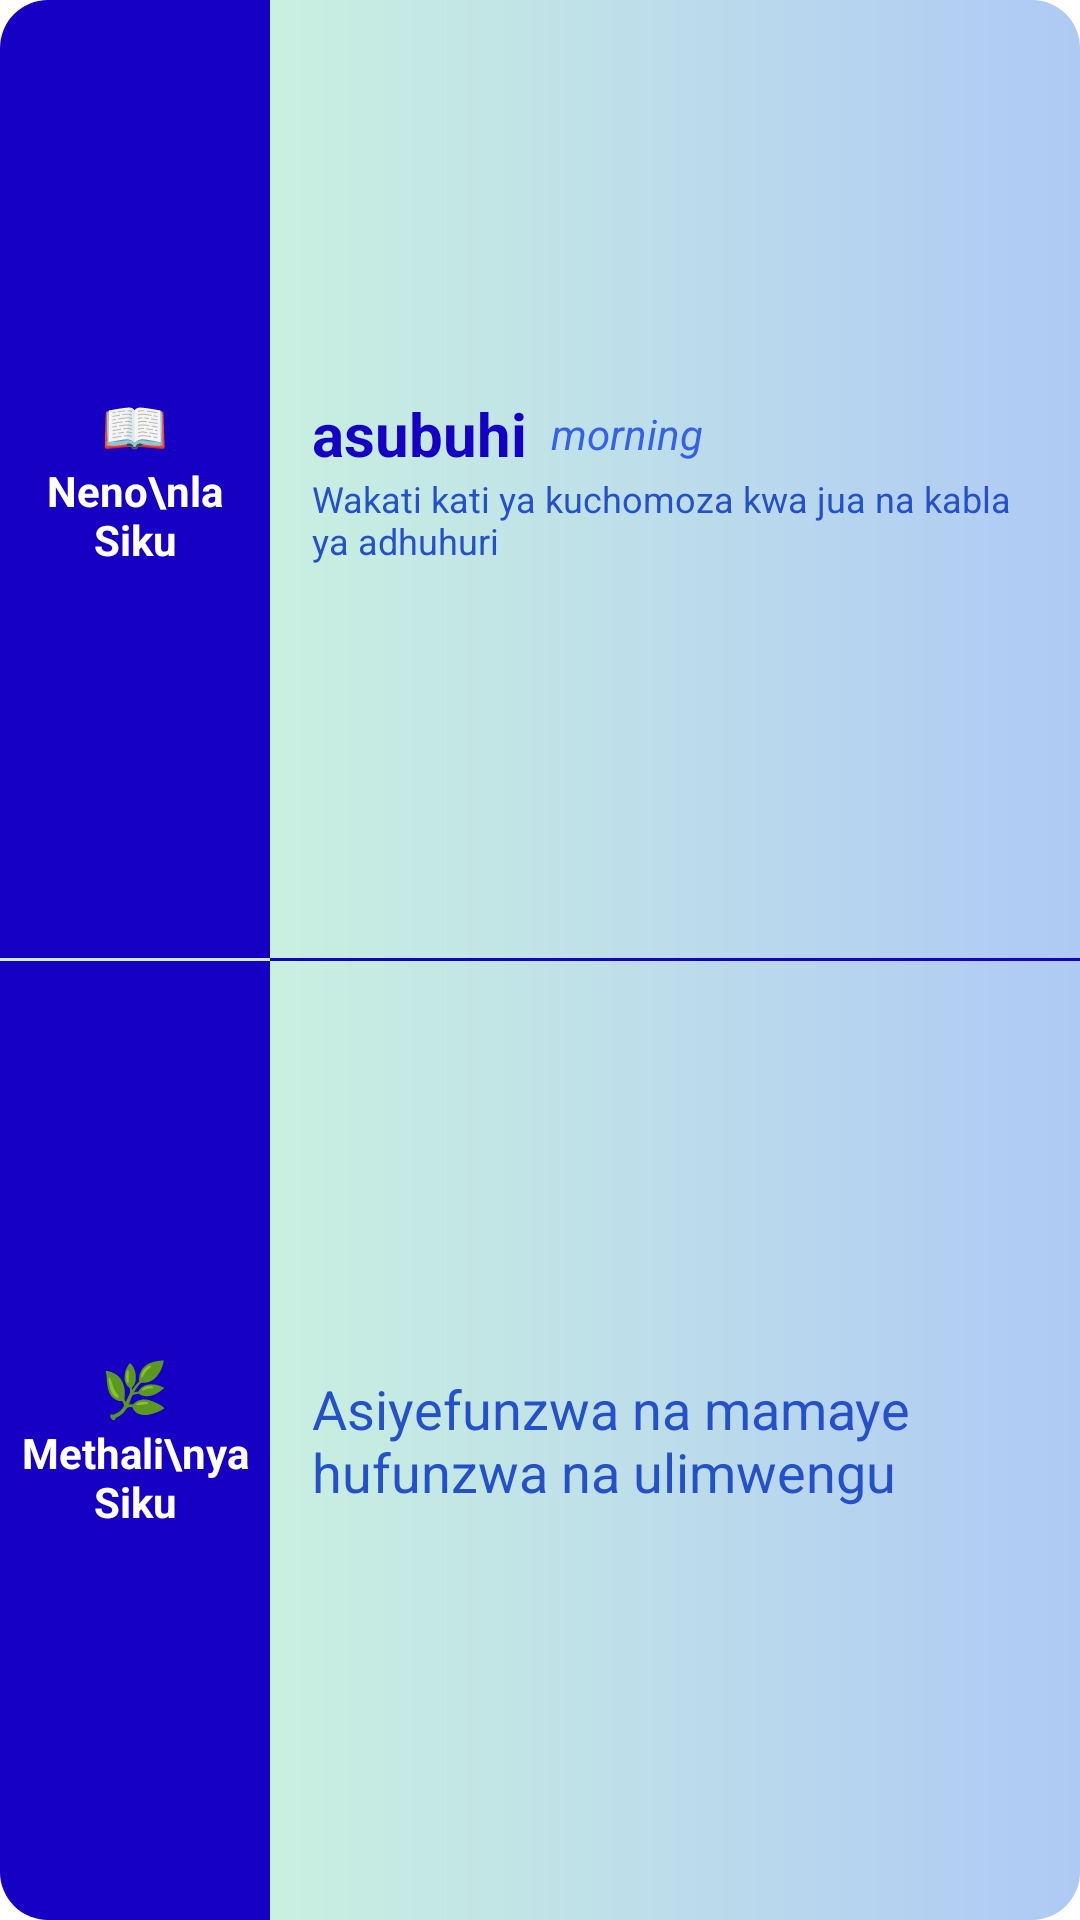

Write the Android layout XML for this screen, with the resource values it uses.
<!-- AndroidManifest.xml: application theme Theme.SwahiLib.Splash -->
<!-- res/layout/widget_both_wide.xml -->
<?xml version="1.0" encoding="utf-8"?>
<LinearLayout xmlns:android="http://schemas.android.com/apk/res/android"
    android:id="@+id/widget_root"
    android:layout_width="match_parent"
    android:layout_height="match_parent"
    android:orientation="vertical">

    
    <LinearLayout
        android:layout_width="match_parent"
        android:layout_height="0dp"
        android:layout_weight="1"
        android:orientation="horizontal">

        <LinearLayout
            android:layout_width="90dp"
            android:layout_height="match_parent"
            android:background="@drawable/widget_bg_navy_top_left"
            android:orientation="vertical"
            android:gravity="center"
            android:padding="4dp">

            <TextView
                android:layout_width="wrap_content"
                android:layout_height="wrap_content"
                android:text="📖"
                android:textSize="18sp" />

            <TextView
                android:layout_width="wrap_content"
                android:layout_height="wrap_content"
                android:gravity="center"
                android:text="Neno\nla Siku"
                android:textColor="@color/white"
                android:textSize="14sp"
                android:textStyle="bold" />
        </LinearLayout>

        <LinearLayout
            android:layout_width="0dp"
            android:layout_height="match_parent"
            android:layout_weight="1"
            android:background="@drawable/widget_bg_gradient_top_right"
            android:orientation="vertical"
            android:gravity="center_vertical"
            android:paddingStart="14dp"
            android:paddingEnd="12dp">

            <LinearLayout
                android:layout_width="match_parent"
                android:layout_height="wrap_content"
                android:baselineAligned="false"
                android:gravity="center_vertical"
                android:orientation="horizontal">

                <TextView
                    android:id="@+id/widget_title"
                    android:layout_width="wrap_content"
                    android:layout_height="wrap_content"
                    android:text="asubuhi"
                    android:textColor="@color/widget_word_text"
                    android:textSize="20sp"
                    android:textStyle="bold"
                    android:maxLines="1"
                    android:ellipsize="end" />

                <TextView
                    android:id="@+id/widget_english"
                    android:layout_width="wrap_content"
                    android:layout_height="wrap_content"
                    android:layout_marginStart="8dp"
                    android:text="morning"
                    android:textColor="@color/widget_translation_text"
                    android:textSize="14sp"
                    android:textStyle="italic"
                    android:maxLines="1"
                    android:ellipsize="end" />

            </LinearLayout>

            <TextView
                android:id="@+id/widget_meaning"
                android:layout_width="match_parent"
                android:layout_height="wrap_content"
                android:text="Wakati kati ya kuchomoza kwa jua na kabla ya adhuhuri"
                android:textColor="@color/widget_meaning_text"
                android:textSize="12sp"
                android:maxLines="2"
                android:ellipsize="end" />

        </LinearLayout>

    </LinearLayout>

    <LinearLayout
        android:layout_width="match_parent"
        android:layout_height="wrap_content"
        android:baselineAligned="false"
        android:gravity="center_vertical"
        android:orientation="horizontal">

        <LinearLayout
            android:layout_width="90dp"
            android:layout_height="1dp"
            android:background="@color/widget_gradient_start" />

        <LinearLayout
            android:layout_width="0dp"
            android:layout_height="1dp"
            android:layout_weight="1"
            android:background="@color/widget_navy"
            android:paddingStart="14dp"
            android:paddingEnd="12dp"/>

    </LinearLayout>

    
    <LinearLayout
        android:layout_width="match_parent"
        android:layout_height="0dp"
        android:layout_weight="1"
        android:orientation="horizontal">

        <LinearLayout
            android:layout_width="90dp"
            android:layout_height="match_parent"
            android:background="@drawable/widget_bg_navy_bottom_left"
            android:orientation="vertical"
            android:gravity="center"
            android:padding="4dp">

            <TextView
                android:layout_width="wrap_content"
                android:layout_height="wrap_content"
                android:text="🌿"
                android:textSize="18sp" />

            <TextView
                android:layout_width="wrap_content"
                android:layout_height="wrap_content"
                android:gravity="center"
                android:text="Methali\nya Siku"
                android:textColor="@color/white"
                android:textSize="14sp"
                android:textStyle="bold" />
        </LinearLayout>

        <LinearLayout
            android:layout_width="0dp"
            android:layout_height="match_parent"
            android:layout_weight="1"
            android:background="@drawable/widget_bg_gradient_bottom_right"
            android:orientation="vertical"
            android:gravity="center_vertical"
            android:paddingStart="14dp"
            android:paddingEnd="12dp">

            <TextView
                android:id="@+id/widget_proverb"
                android:layout_width="match_parent"
                android:layout_height="wrap_content"
                android:text="Asiyefunzwa na mamaye hufunzwa na ulimwengu"
                android:textColor="@color/widget_meaning_text"
                android:textSize="18sp"
                android:maxLines="3"
                android:ellipsize="end" />

        </LinearLayout>

    </LinearLayout>

</LinearLayout>
<!-- resources referenced by this layout -->
<resources>
  <color name="white">#FFFFFFFF</color>
  <color name="widget_gradient_start">#FFC9F0E0</color>
  <color name="widget_meaning_text">#FF2450C8</color>
  <color name="widget_navy">#FF1500C4</color>
  <color name="widget_translation_text">#FF3560E8</color>
  <color name="widget_word_text">#FF1500C4</color>
  <!-- drawable widget_bg_gradient_bottom_right (drawable) -->
  <?xml version="1.0" encoding="utf-8"?>
  <shape xmlns:android="http://schemas.android.com/apk/res/android"
      android:shape="rectangle">
      <gradient
          android:startColor="@color/widget_gradient_start"
          android:endColor="@color/widget_gradient_end"
          android:angle="0" />
      <corners
          android:bottomRightRadius="16dp"
          android:topLeftRadius="0dp"
          android:topRightRadius="0dp"
          android:bottomLeftRadius="0dp" />
  </shape>
  <!-- drawable widget_bg_gradient_top_right (drawable) -->
  <?xml version="1.0" encoding="utf-8"?>
  <shape xmlns:android="http://schemas.android.com/apk/res/android"
      android:shape="rectangle">
      <gradient
          android:startColor="@color/widget_gradient_start"
          android:endColor="@color/widget_gradient_end"
          android:angle="0" />
      <corners
          android:topRightRadius="16dp"
          android:topLeftRadius="0dp"
          android:bottomLeftRadius="0dp"
          android:bottomRightRadius="0dp" />
  </shape>
  <!-- drawable widget_bg_navy_bottom_left (drawable) -->
  <?xml version="1.0" encoding="utf-8"?>
  <shape xmlns:android="http://schemas.android.com/apk/res/android"
      android:shape="rectangle">
      <solid android:color="@color/widget_navy" />
      <corners
          android:bottomLeftRadius="16dp"
          android:topLeftRadius="0dp"
          android:topRightRadius="0dp"
          android:bottomRightRadius="0dp" />
  </shape>
  <!-- drawable widget_bg_navy_top_left (drawable) -->
  <?xml version="1.0" encoding="utf-8"?>
  <shape xmlns:android="http://schemas.android.com/apk/res/android"
      android:shape="rectangle">
      <solid android:color="@color/widget_navy" />
      <corners
          android:topLeftRadius="16dp"
          android:topRightRadius="0dp"
          android:bottomLeftRadius="0dp"
          android:bottomRightRadius="0dp" />
  </shape>
  <style name="Theme.SwahiLib.Splash" parent="NightAdjusted.Theme.Splash">
          <item name="windowSplashScreenAnimatedIcon">@drawable/splash_icon</item>
          <item name="postSplashScreenTheme">@style/Theme.SwahiLib</item>
      </style>
  <color name="widget_gradient_end">#FFAFC9F5</color>
  <style name="NightAdjusted.Theme.Splash" parent="Theme.SplashScreen">
          <item name="android:windowLightStatusBar" tools:targetApi="23">true</item>
          <item name="android:windowLightNavigationBar" tools:targetApi="27">true</item>
      </style>
  <!-- drawable splash_icon (drawable) -->
  <?xml version="1.0" encoding="utf-8"?>
  <layer-list xmlns:android="http://schemas.android.com/apk/res/android">
      <item
          android:width="100dp"
          android:height="100dp"
          android:gravity="center">
          <bitmap android:src="@drawable/appicon" />
      </item>
  </layer-list>
  <style name="Theme.SwahiLib" parent="NightAdjusted.Theme.SwahiLib">
          <item name="android:forceDarkAllowed" tools:targetApi="29">false</item>
      </style>
  <!-- drawable appicon: png bitmap (drawable, 72258 bytes) -->
  <style name="NightAdjusted.Theme.SwahiLib" parent="android:Theme.Material.Light.NoActionBar" />
</resources>
